Run: headless pygame with SDL's dummy video driver; simulated clock (each Clock.tick advances the game by its frame time, no real sleeping); random seed 0; keys injected as events and as key.get_pressed() state; mouse plan: one left click at the window centre at the start of phase 2, then a move to the lower-right quarter at the start of phase 3.
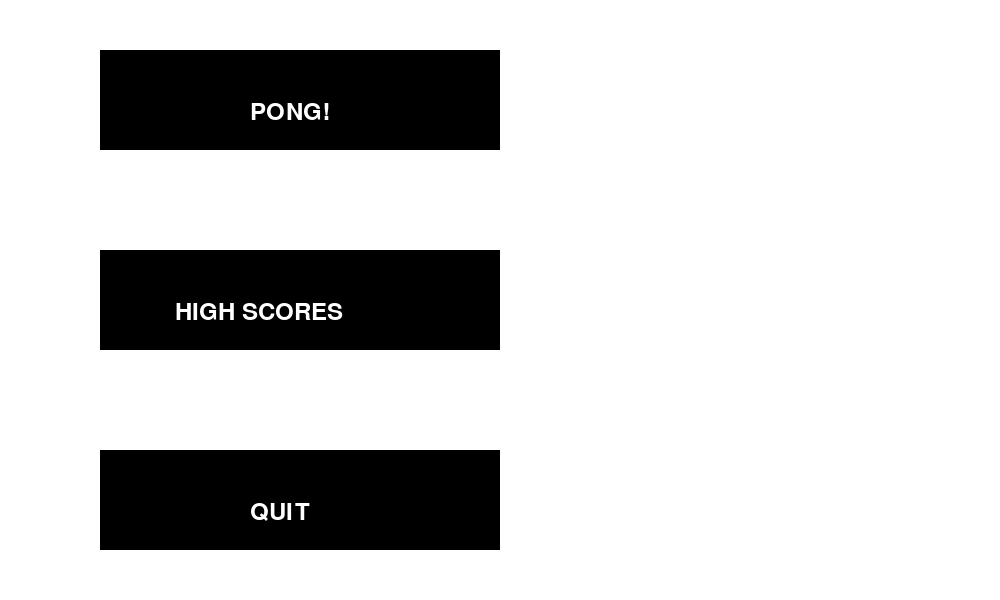
Frame 1 of 4 · flips 1–60 · no input
Frame 2 of 4 · flips 61–180 · clicked the window centre · tapped SPACE, RETURN · held RIGHT (→), D · screen unchanged from frame 1, image omitted
Frame 3 of 4 · flips 181–300 · moved the mouse to the lower-right quarter · held DOWN (↓), S · screen unchanged from frame 2, image omitted
Frame 4 of 4 · flips 301–420 · held LEFT (←), A, UP (↑), W · screen unchanged from frame 3, image omitted

The pygame program that drew these frames:

import pygame
import sys
import time

pygame.init()


#colors
red = (255,0,0)
green = (0,255,0)
blue = (0,0,255)
white = (255,255,255)
black = (0,0,0)
grey = (100,100,100)

def drawScreen():
    #set screen size and fill 
    screen = pygame.display.set_mode((1000,600))
    screen.fill(white)
    #use a font 
    myFont = pygame.font.SysFont("monospace", 35)
    #draw first rectangle 
    pygame.draw.rect(screen, black, (100,50,400,100),0)
    label1 = myFont.render("PONG!", 1, (white))
    screen.blit(label1, (250, 100))
    
    #draw second rectangle
    pygame.draw.rect(screen, black, (100,250,400,100),0)
    label2 = myFont.render("HIGH SCORES", 1, (white))
    screen.blit(label2, (175, 300))
    #draw third rectangle
    pygame.draw.rect(screen, black, (100,450,400,100),0)
    label3 = myFont.render("QUIT", 1, (white))
    screen.blit(label3, (250, 500))

    pygame.display.update()
     
    #to change the colors of the diffrent options when hovered over
    
    while True:
        for event in pygame.event.get():
            mx, my = pygame.mouse.get_pos()
               #rectangle 1 
            if mx > 99 and mx < 500 and my > 46 and my < 149:
                pygame.draw.rect(screen, grey, (100,50,400,100),0)
                label1 = myFont.render("PONG!", 1, (white))
                screen.blit(label1, (250, 100))
            else:
                pygame.draw.rect(screen, black, (100,50,400,100),0)
                label1 = myFont.render("PONG!", 1, (white))
                screen.blit(label1, (250, 100))
                #rectangle 2
            if mx > 99 and mx < 500 and my > 250 and my < 350:
                pygame.draw.rect(screen, grey, (100,250,400,100),0)
                label2 = myFont.render("HIGH SCORES", 1, (white))
                screen.blit(label2, (175, 300))
            else:
                pygame.draw.rect(screen, black, (100,250,400,100),0)
                label2 = myFont.render("HIGH SCORES", 1, (white))
                screen.blit(label2, (175, 300))
            if mx > 99 and mx < 500 and my > 450 and my < 550:
                pygame.draw.rect(screen, grey, (100,450,400,100),0)
                label3 = myFont.render("QUIT", 1, (white))
                screen.blit(label3, (250, 500))
            else:
                pygame.draw.rect(screen, black, (100,450,400,100),0)
                label3 = myFont.render("QUIT", 1, (white))
                screen.blit(label3, (250, 500))

        pygame.display.update()
        time.sleep(.05)
        
       


drawScreen()
button()
